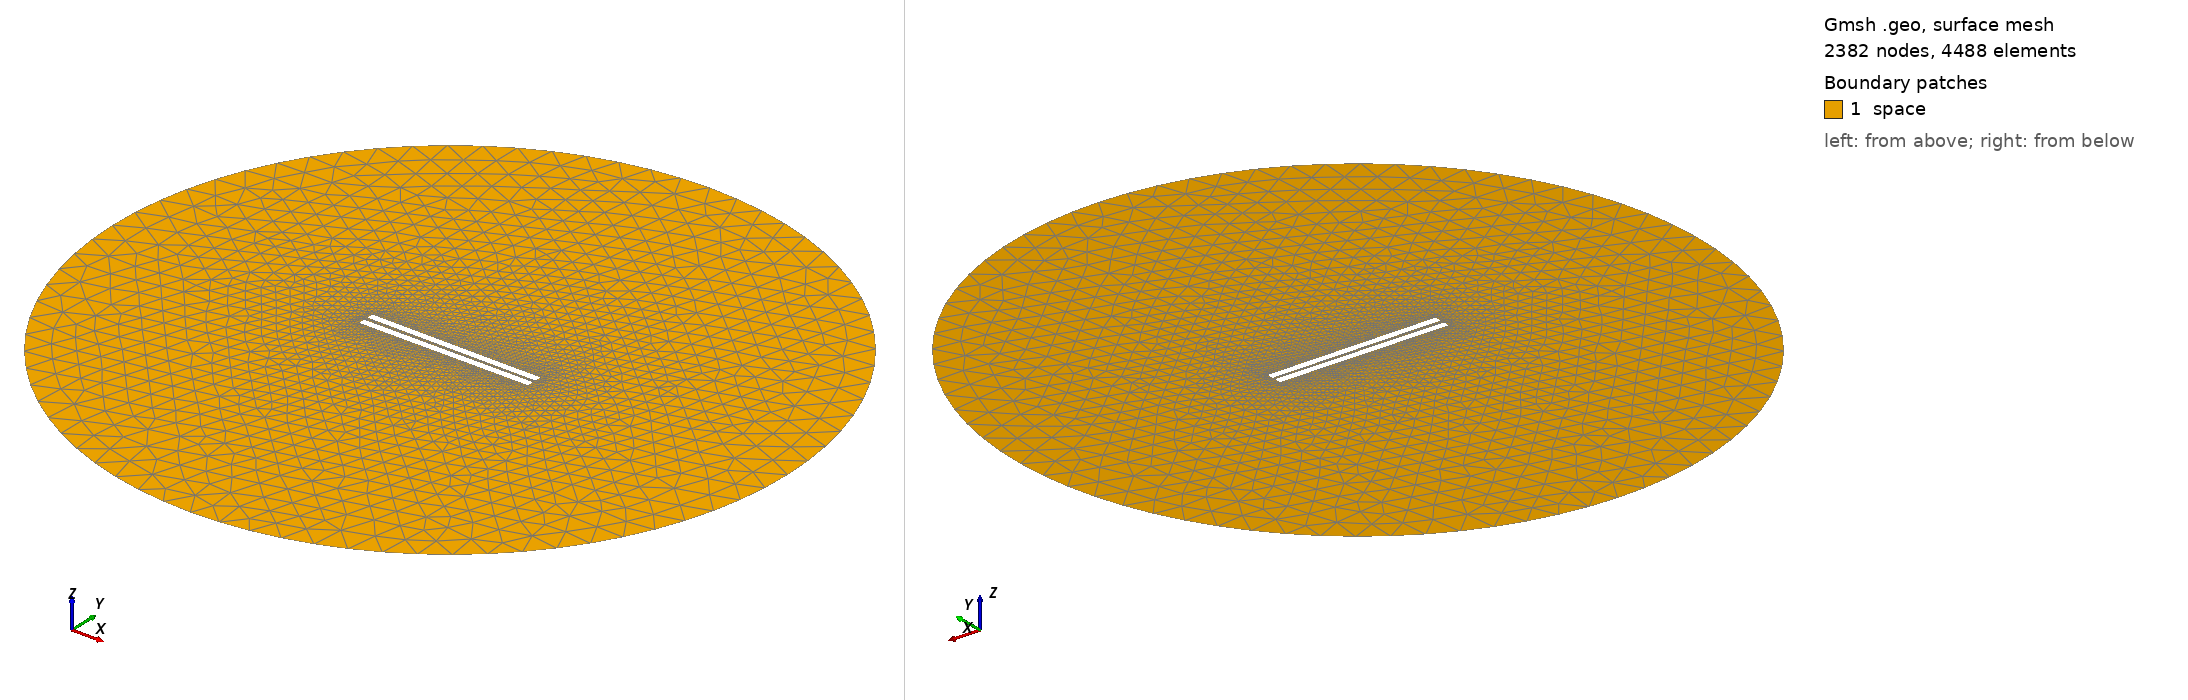

Gmsh geometry script, surface-meshed: 2382 nodes, 4488 surface elements. Boundary patches (legend numbers): 1 space. Left view from above one corner, right view from below the opposite corner. Legend entries are the model's physical surfaces. The drawing asked Gmsh for element sizes between 1% and 20% of the model's largest extent; the script's own settings can give other sizes.

=== 77.geo (drawn) ===
// Set the geometry kernel
SetFactory("OpenCASCADE");

//---------------------------------------
// Rectangles
//---------------------------------------

// Rectangle 1 (top)
Point(1) = {-49.9, 1.1388888888888888, 0, 1.0};
Point(2) = {49.9, 1.1388888888888888, 0, 1.0};
Point(3) = {49.9, 4.938888888888889, 0, 1.0};
Point(4) = {-49.9, 4.938888888888889, 0, 1.0};

Line(1) = {1, 2};
Line(2) = {2, 3};
Line(3) = {3, 4};
Line(4) = {4, 1};

Line Loop(1) = {1, 2, 3, 4};
Plane Surface(1) = {1};

Rotate { {0, 0, 1}, {0,  1.1388888888888888,  0}, -0.006 } {
  Surface{1};
}

// Rectangle 2 (bottom)
Point(5) = {-49.9, -1.1388888888888888, 0, 1.0};
Point(6) = {49.9, -1.1388888888888888, 0, 1.0};
Point(7) = {49.9, -4.938888888888889, 0, 1.0};
Point(8) = {-49.9, -4.938888888888889, 0, 1.0};

Line(5) = {5, 6};
Line(6) = {6, 7};
Line(7) = {7, 8};
Line(8) = {8, 5};

Line Loop(2) = {5, 6, 7, 8};
Plane Surface(2) = {2}; 


//---------------------------------------
// Circle
//---------------------------------------

// Define points
Point(9) = {0, 0, 0};        // Center
Point(10) = {200, 0, 0};     // Start point
Point(11) = {0, 200, 0};     // 90 degrees
Point(12) = {-200, 0, 0};    // 180 degrees
Point(13) = {0, -200, 0};    // 270 degrees

// Define circle arcs (each needs start, center, end)
Circle(9) = {10, 9, 11};
Circle(10) = {11, 9, 12};
Circle(11) = {12, 9, 13};
Circle(12) = {13, 9, 10};

// Define curve loop and surface if needed
Curve Loop(3) = {9, 10, 11, 12};
Surface(3) = {3};

// Subtract Rectangles from Circle
BooleanDifference{ Surface{3}; Delete; }{ Surface{1}; Surface{2}; Delete; }

//---------------------------------------
// Transfinite Lines and Surface
//---------------------------------------
Transfinite Line {1, 3} = 50 Using Progression 1;
Transfinite Line {2, 4} = 2 Using Progression 1;
Transfinite Line {5, 7} = 50 Using Progression 1;
Transfinite Line {6, 8} = 2 Using Progression 1;
Transfinite Line {9, 10, 11, 12} = 20 Using Progression 1;

//---------------------------------------
// Define Physical Groups
//---------------------------------------                

//--- Physical Curves
// Physical groups for boundaries
Physical Line("force_segment", 10) = {1};
Physical Line("upper_plate", 11) = {2, 3, 4};
Physical Line("lower_plate", 12) = {5, 6, 7, 8};
Physical Line("boundary", 20) = {9, 10, 11, 12};

//--- Physical Surfaces
Physical Surface("space", 30) = {3};

//---------------------------------------
// 6. Generate the Mesh
//---------------------------------------
Mesh 2;  // 2D mesh generation
